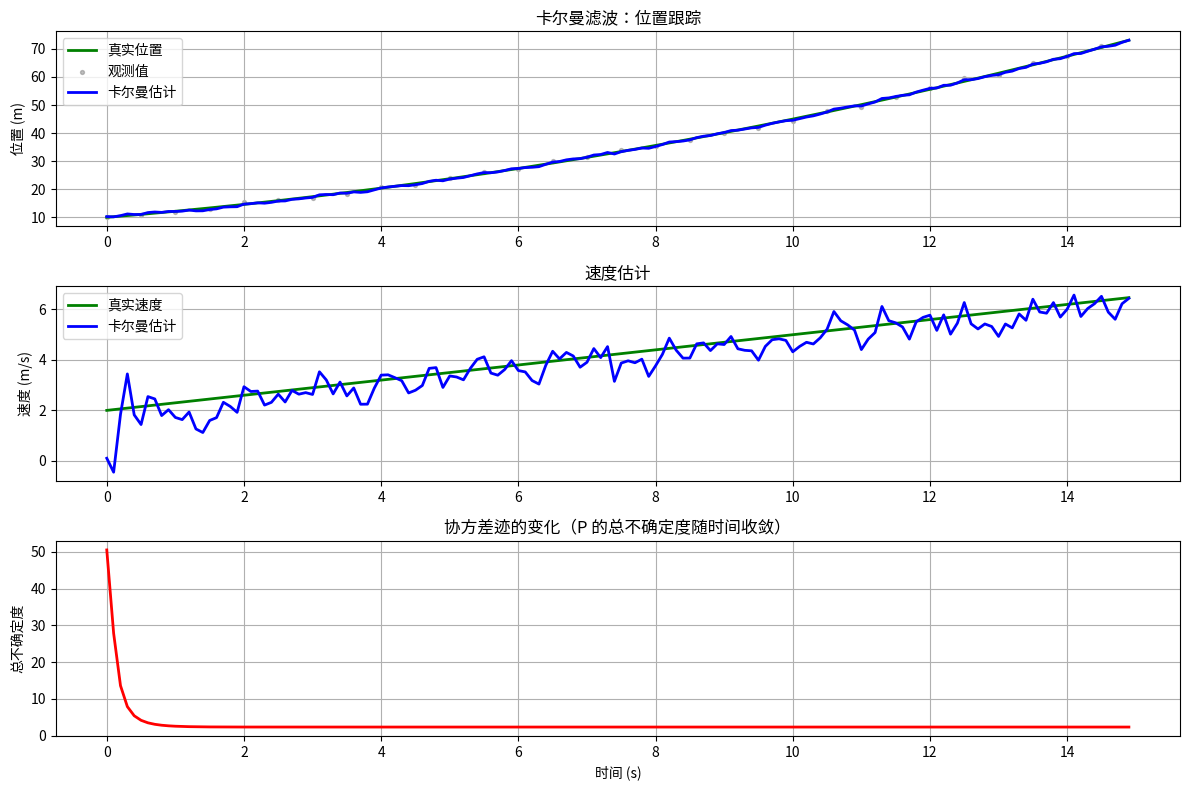

This chart was generated by the following Python code:
"""
卡尔曼滤波 完整示例
==================
从定义协方差矩阵开始，一步步实现 1D 卡尔曼滤波
公式全部显式写出，对照看

场景：用激光测距仪跟踪一个匀速运动的目标
真实值：x(t) = 0.5 * t² + 2*t + 10  （匀加速运动，但我们的模型假设匀速——这样能看出滤波效果）
"""

import numpy as np
import matplotlib.pyplot as plt

# =============================================
# 问题设定
# =============================================
np.random.seed(42)

dt = 0.1           # 采样间隔 0.1s
T = 15             # 总时长 15s
N = int(T / dt)    # 总步数

# =============================================
# 真实运动（目标在做匀加速运动，但我们用匀速模型去跟踪）
# =============================================
t = np.arange(0, T, dt)
true_pos = 0.5 * 0.3 * t**2 + 2 * t + 10   # 加速度 0.3 m/s²
true_vel = 0.3 * t + 2                       # 速度

# =============================================
# 观测：激光测距，每 0.1s 测一次，带噪声
# =============================================
R = 0.5**2          # 观测噪声方差 σ² = 0.25（标准差 0.5m）
observations = true_pos + np.sqrt(R) * np.random.randn(N)

# =============================================
# 卡尔曼滤波实现（从零开始，每一步标注协方差的变化）
# =============================================

# ---------- 状态向量 ----------
# x = [位置, 速度]ᵀ
#
# 卡尔曼的 P 矩阵在这里：
# P = [ Var(pos)       Cov(pos, vel) ]
#     [ Cov(vel, pos)  Var(vel)      ]

# ---------- 1. 初始状态 ----------
x_hat = np.array([0.0, 0.0])        # 初始猜测：位置0，速度0

# 初始协方差矩阵 P₀（不确定度很大）
# P₀ = [ Var(pos)       Cov(pos, vel) ]
#       [ Cov(vel, pos)  Var(vel)      ]
# 初始时：
#   - 位置方差很大：Var(pos) = 500（不确定位置）
#   - 速度方差很大：Var(vel) = 50（不确定速度）
#   - 位置和速度的协方差 = 0（初始时假设两者无关）
P = np.array([[500,   0],
              [  0,  50]])

print("========== 初始状态 ==========")
print(f"初始协方差矩阵 P₀:")
print(P)
print(f"对角线（方差）：位置={P[0,0]:.1f}, 速度={P[1,1]:.1f}")
print(f"非对角线（协方差）：{P[0,1]:.1f}（初始无关）")
print(f"正定性检查：P 正定？{np.all(np.linalg.eigvals(P) > 0)}")
print()

# ---------- 2. 模型参数 ----------

# 状态转移矩阵 F（匀速模型）
# xₖ = F·xₖ₋₁
# [posₖ]   = [1  dt] [posₖ₋₁]
# [velₖ]     [0   1] [velₖ₋₁]
F = np.array([[1, dt],
              [0,  1]])

# 观测矩阵 H（我们只观测位置）
# zₖ = H·xₖ + 噪声
# zₖ = [1  0] [posₖ]
#            [velₖ]
H = np.array([[1.0, 0.0]])

# 过程噪声协方差矩阵 Q
# Q 代表"卡尔曼模型不准确"的不确定度
# 因为我们假设匀速模型，但实际有加速，所以 Q 不能太小
# Q 越大 → 滤波越相信观测（反应快但不平滑）
# Q 越小 → 滤波越相信模型（平滑但有延迟）
q_pos = 0.1      # 位置过程噪声
q_vel = 0.3      # 速度过程噪声
Q = np.array([[q_pos,     0],
              [    0,  q_vel]])

# 观测噪声方差 R
R_mat = np.array([[R]])   # 做成矩阵形式，跟 H·P·Hᵀ 的维度匹配

print("========== 模型参数 ==========")
print(f"状态转移矩阵 F:")
print(F)
print(f"过程噪声 Q:")
print(Q)
print(f"观测噪声 R = {R}")
print()

# ---------- 存储结果 ----------
estimates = np.zeros((N, 2))   # [位置, 速度]
cov_trace = np.zeros(N)         # 记录协方差的迹（=总不确定度）

# =============================================
# 主循环：卡尔曼五公式
# =============================================

for k in range(N):
    # --------------------------------------------------
    # 预测（Predict / Time Update）
    # --------------------------------------------------

    # (1) 状态预测
    # x̂ₖ⁻ = F·x̂ₖ₋₁
    x_pred = F @ x_hat

    # (2) 协方差预测
    # Pₖ⁻ = F·Pₖ₋₁·Fᵀ + Q
    #
    # 这一行的含义：
    #   F·Pₖ₋₁·Fᵀ  —— 合同变换，把上一帧的不确定度传播到当前帧
    #   + Q         —— 加上过程噪声（模型不完美引入的额外不确定度）
    #
    # 结果：协方差变大（我们更不确定了）
    P_pred = F @ P @ F.T + Q

    # --------------------------------------------------
    # 更新（Update / Measurement Update）
    # --------------------------------------------------

    # (3) 卡尔曼增益
    # Kₖ = Pₖ⁻·Hᵀ · (H·Pₖ⁻·Hᵀ + R)⁻¹
    #
    # K 决定：观测和预测谁更可信
    #   - 观测很准（R 小）→ K 大 → 偏向观测
    #   - 预测很准（P 小）→ K 小 → 偏向预测
    K = P_pred @ H.T @ np.linalg.inv(H @ P_pred @ H.T + R_mat)

    # (4) 状态更新
    # x̂ₖ = x̂ₖ⁻ + Kₖ·(zₖ - H·x̂ₖ⁻)
    #
    # 括号里是"创新"（innovation）= 观测值 - 预测值
    # 如果创新大 → 模型错了 → K 去修正
    # 如果创新小 → 模型准了 → 修正量很小
    innovation = observations[k] - H @ x_pred
    x_hat = x_pred + K @ innovation

    # (5) 协方差更新
    # Pₖ = (I - Kₖ·H)·Pₖ⁻
    #
    # 观测修正后，不确定度变小
    # 因为获得了新的信息
    P = (np.eye(2) - K @ H) @ P_pred

    # ---------- 存储 ----------
    estimates[k] = x_hat
    cov_trace[k] = np.trace(P)   # 协方差矩阵的迹 = 总不确定度

# =============================================
# 结果——看看协方差是怎么变化的
# =============================================
print("========== 滤波结束 ==========")
print(f"最终协方差矩阵 P:")
print(P)
print(f"对角线（最终方差）：位置={P[0,0]:.4f}, 速度={P[1,1]:.4f}")
print(f"非对角线（协方差）：{P[0,1]:.4f}")
print(f"P 正定？{np.all(np.linalg.eigvals(P) > 0)}")

# =============================================
# 画图
# =============================================
fig, axes = plt.subplots(3, 1, figsize=(12, 8))

# 图1：位置
ax = axes[0]
ax.plot(t, true_pos, 'g-', linewidth=2, label='真实位置')
ax.scatter(t[::5], observations[::5], s=8, color='gray', alpha=0.5, label='观测值')
ax.plot(t, estimates[:, 0], 'b-', linewidth=2, label='卡尔曼估计')
ax.set_ylabel('位置 (m)')
ax.legend()
ax.grid(True)
ax.set_title('卡尔曼滤波：位置跟踪')

# 图2：速度
ax = axes[1]
ax.plot(t, true_vel, 'g-', linewidth=2, label='真实速度')
ax.plot(t, estimates[:, 1], 'b-', linewidth=2, label='卡尔曼估计')
ax.set_ylabel('速度 (m/s)')
ax.legend()
ax.grid(True)
ax.set_title('速度估计')

# 图3：协方差矩阵的迹（总不确定度）
ax = axes[2]
ax.plot(t, cov_trace, 'r-', linewidth=2)
ax.set_xlabel('时间 (s)')
ax.set_ylabel('总不确定度')
ax.set_title('协方差迹的变化（P 的总不确定度随时间收敛）')
ax.grid(True)

plt.tight_layout()
plt.show()

# =============================================
# 额外：验证 P 每一步都保持正定
# =============================================
re_run_P = np.array([[500, 0], [0, 50]])
all_positive = True
for k in range(N):
    x_pred = F @ x_hat
    P_pred = F @ re_run_P @ F.T + Q
    K = P_pred @ H.T @ np.linalg.inv(H @ P_pred @ H.T + R_mat)
    innovation = observations[k] - H @ x_pred
    x_hat = x_pred + K @ innovation
    re_run_P = (np.eye(2) - K @ H) @ P_pred

    eigvals = np.linalg.eigvals(re_run_P)
    if not np.all(eigvals > 0):
        all_positive = False
        print(f"第{k}步 P 不正定！特征值={eigvals}")
        break

print(f"\n协方差矩阵 P 全程保持正定？{all_positive}")
